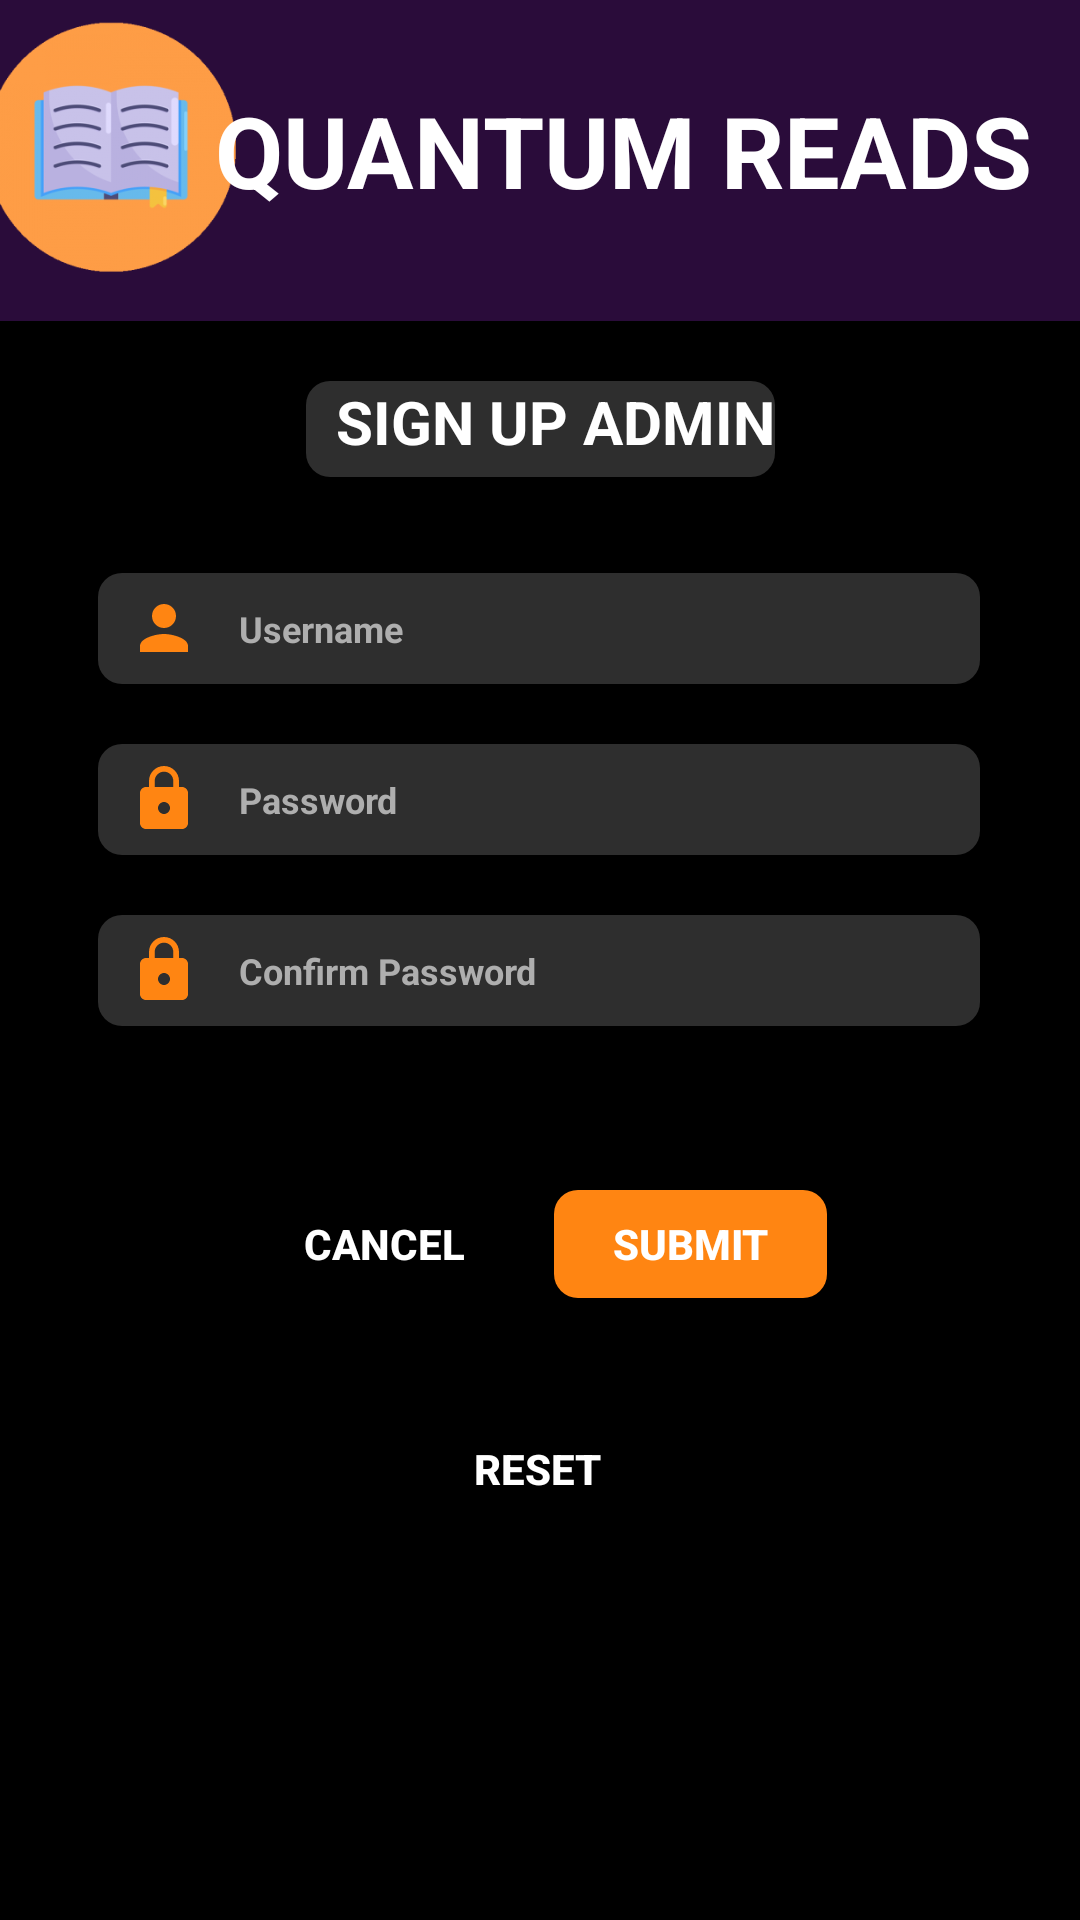

Here is an Android app screen rendered from its layout file. Give the layout XML and the strings, colors and styles it references.
<!-- AndroidManifest.xml: application theme Theme.ProjectUas_Perpus -->
<!-- res/layout/admin_regist.xml -->
<?xml version="1.0" encoding="utf-8"?>
<androidx.constraintlayout.widget.ConstraintLayout xmlns:android="http://schemas.android.com/apk/res/android"
    xmlns:app="http://schemas.android.com/apk/res-auto"
    xmlns:tools="http://schemas.android.com/tools"
    android:layout_width="match_parent"
    android:layout_height="match_parent"
    android:background="@color/purple"
    tools:context=".MainActivity">

    







    <ImageView
        android:id="@+id/background_signup"
        android:layout_width="1000dp"
        android:layout_height="650dp"
        android:layout_marginTop="12dp"
        app:layout_constraintEnd_toEndOf="parent"
        app:layout_constraintStart_toStartOf="parent"
        app:layout_constraintTop_toBottomOf="@id/signup_buku"
        app:srcCompat="@drawable/kotakitem" />

    <ImageView
        android:id="@+id/signup_buku"
        android:layout_width="88dp"
        android:layout_height="91dp"
        android:layout_marginTop="4dp"
        app:layout_constraintEnd_toStartOf="@+id/judul_signup"
        app:layout_constraintHorizontal_bias="0.47"
        app:layout_constraintStart_toStartOf="parent"
        app:layout_constraintTop_toTopOf="parent"
        app:srcCompat="@drawable/login_buku" />

    <TextView
        android:id="@+id/judul_signup"
        android:layout_width="wrap_content"
        android:layout_height="wrap_content"
        android:layout_marginTop="28dp"
        android:layout_marginEnd="16dp"
        android:text="QUANTUM READS"
        android:textColor="@color/white"
        android:textSize="33dp"
        android:textStyle="bold"
        app:layout_constraintBottom_toTopOf="@+id/background_signup"
        app:layout_constraintEnd_toEndOf="parent"
        app:layout_constraintTop_toTopOf="parent"
        app:layout_constraintVertical_bias="0.0" />


    <EditText
        android:id="@+id/username_signup_admin"
        android:layout_width="294dp"
        android:layout_height="37dp"
        android:layout_marginTop="32dp"
        android:background="@drawable/customedittext"
        android:drawableStart="@drawable/username"
        android:drawablePadding="13dp"
        android:elevation="3dp"
        android:ems="10"
        android:hint="Username"
        android:textColorHint="#aeaeae"
        android:inputType="text"
        android:paddingStart="10dp"
        android:textColor="@color/white"
        android:textSize="12dp"
        android:textStyle="bold"
        app:layout_constraintEnd_toEndOf="@+id/judulform_signup_admin"
        app:layout_constraintHorizontal_bias="0.504"
        app:layout_constraintStart_toStartOf="@+id/judulform_signup_admin"
        app:layout_constraintTop_toBottomOf="@+id/judulform_signup_admin" />

    <EditText
        android:id="@+id/editpassword_signup_admin"
        android:layout_width="294dp"
        android:layout_height="37dp"
        android:layout_marginTop="20dp"
        android:background="@drawable/customedittext"
        android:drawableStart="@drawable/password"
        android:drawablePadding="13dp"
        android:elevation="3dp"
        android:ems="10"
        android:hint="Password"
        android:textColorHint="#aeaeae"
        android:inputType="textPassword"
        android:paddingStart="10dp"
        android:textColor="@color/white"
        android:textSize="12dp"
        android:textStyle="bold"
        app:layout_constraintEnd_toEndOf="@+id/username_signup_admin"
        app:layout_constraintHorizontal_bias="0.0"
        app:layout_constraintStart_toStartOf="@+id/username_signup_admin"
        app:layout_constraintTop_toBottomOf="@+id/username_signup_admin" />

    <EditText
        android:id="@+id/editconfirmpassword_signup_admin"
        android:layout_width="294dp"
        android:layout_height="37dp"
        android:layout_marginTop="20dp"
        android:background="@drawable/customedittext"
        android:drawableStart="@drawable/password"
        android:drawablePadding="13dp"
        android:elevation="3dp"
        android:ems="10"
        android:hint="Confirm Password"
        android:textColorHint="#aeaeae"
        android:inputType="textPassword"
        android:paddingStart="10dp"
        android:textColor="@color/white"
        android:textSize="12dp"
        android:textStyle="bold"
        app:layout_constraintEnd_toEndOf="@+id/editpassword_signup_admin"
        app:layout_constraintHorizontal_bias="0.0"
        app:layout_constraintStart_toStartOf="@+id/editpassword_signup_admin"
        app:layout_constraintTop_toBottomOf="@+id/editpassword_signup_admin" />

    <TextView
        android:id="@+id/judulform_signup_admin"
        android:layout_width="wrap_content"
        android:layout_height="32dp"
        android:layout_marginTop="20dp"
        android:background="@drawable/customedittext"
        android:drawablePadding="13dp"
        android:elevation="3dp"
        android:paddingStart="10dp"
        android:text="SIGN UP ADMIN"
        android:textColor="@color/white"
        android:textSize="20dp"
        android:textStyle="bold"
        app:layout_constraintEnd_toEndOf="parent"
        app:layout_constraintStart_toStartOf="parent"
        app:layout_constraintTop_toTopOf="@id/background_signup" />

    <androidx.appcompat.widget.AppCompatButton
        android:id="@+id/submitBtn_admin"
        android:layout_width="91dp"
        android:layout_height="36dp"
        android:background="@drawable/custom_btn"
        android:elevation="3dp"
        android:text="submit"
        android:textColor="@color/white"
        android:textStyle="bold"
        app:layout_constraintBottom_toBottomOf="parent"
        app:layout_constraintEnd_toEndOf="@+id/editconfirmpassword_signup_admin"
        app:layout_constraintHorizontal_bias="0.748"
        app:layout_constraintStart_toStartOf="@+id/editconfirmpassword_signup_admin"
        app:layout_constraintTop_toBottomOf="@+id/editconfirmpassword_signup_admin"
        app:layout_constraintVertical_bias="0.209" />

    <androidx.appcompat.widget.AppCompatButton
        android:id="@+id/btnCancel_admin"
        android:layout_width="91dp"
        android:layout_height="36dp"
        android:background="@drawable/custom_cancel_btn"
        android:elevation="3dp"
        android:text="cancel"
        android:textColor="@color/white"
        android:textStyle="bold"
        app:layout_constraintBottom_toBottomOf="parent"
        app:layout_constraintEnd_toEndOf="@+id/editconfirmpassword_signup_admin"
        app:layout_constraintHorizontal_bias="0.246"
        app:layout_constraintStart_toStartOf="@+id/editconfirmpassword_signup_admin"
        app:layout_constraintTop_toBottomOf="@+id/editconfirmpassword_signup_admin"
        app:layout_constraintVertical_bias="0.209" />

    <androidx.appcompat.widget.AppCompatButton
        android:id="@+id/resetBtn_admin"
        android:layout_width="91dp"
        android:layout_height="36dp"
        android:background="@drawable/custom_reset_btn"
        android:elevation="3dp"
        android:text="reset"
        android:textColor="@color/white"
        android:textStyle="bold"
        app:layout_constraintBottom_toBottomOf="parent"
        app:layout_constraintEnd_toEndOf="@+id/editconfirmpassword_signup_admin"
        app:layout_constraintHorizontal_bias="0.497"
        app:layout_constraintStart_toStartOf="@+id/editconfirmpassword_signup_admin"
        app:layout_constraintTop_toBottomOf="@+id/submitBtn_admin"
        app:layout_constraintVertical_bias="0.228" />


</androidx.constraintlayout.widget.ConstraintLayout>
<!-- resources referenced by this layout -->
<resources>
  <color name="purple">#2A0C3A</color>
  <color name="white">#FFFFFFFF</color>
  <!-- drawable custom_btn (drawable) -->
  <?xml version="1.0" encoding="utf-8"?>
  <shape android:shape="rectangle" xmlns:android="http://schemas.android.com/apk/res/android">
      <corners android:radius="8dp" />
      <solid android:color="@color/orange" />
  </shape>
  <!-- drawable customedittext (drawable) -->
  <?xml version="1.0" encoding="utf-8"?>
  <shape android:shape="rectangle" xmlns:android="http://schemas.android.com/apk/res/android">
      <corners android:radius="8dp" />
      <solid android:color="@color/lightblack" />
  </shape>
  <!-- drawable kotakitem (drawable) -->
  <vector xmlns:android="http://schemas.android.com/apk/res/android"
      android:width="1000dp"
      android:height="1000dp"
      android:viewportWidth="509"
      android:viewportHeight="424">
    <path
        android:pathData="M0,212l0,212 254.5,-0 254.5,-0 0,-212 0,-212 -254.5,-0 -254.5,-0 0,212z"
        android:fillColor="#000000"
        android:strokeColor="#00000000"/>
  </vector>
  <!-- drawable login_buku: png bitmap (drawable, 24035 bytes) -->
  <!-- drawable password (drawable) -->
  <vector android:height="24dp" android:tint="#FF8512"
      android:viewportHeight="24" android:viewportWidth="24"
      android:width="24dp" xmlns:android="http://schemas.android.com/apk/res/android">
      <path android:fillColor="@android:color/white" android:pathData="M18,8h-1L17,6c0,-2.76 -2.24,-5 -5,-5S7,3.24 7,6v2L6,8c-1.1,0 -2,0.9 -2,2v10c0,1.1 0.9,2 2,2h12c1.1,0 2,-0.9 2,-2L20,10c0,-1.1 -0.9,-2 -2,-2zM12,17c-1.1,0 -2,-0.9 -2,-2s0.9,-2 2,-2 2,0.9 2,2 -0.9,2 -2,2zM15.1,8L8.9,8L8.9,6c0,-1.71 1.39,-3.1 3.1,-3.1 1.71,0 3.1,1.39 3.1,3.1v2z"/>
  </vector>
  <!-- drawable username (drawable) -->
  <vector android:height="24dp" android:tint="#FF8512"
      android:viewportHeight="24" android:viewportWidth="24"
      android:width="24dp" xmlns:android="http://schemas.android.com/apk/res/android">
      <path android:fillColor="@android:color/white" android:pathData="M12,12c2.21,0 4,-1.79 4,-4s-1.79,-4 -4,-4 -4,1.79 -4,4 1.79,4 4,4zM12,14c-2.67,0 -8,1.34 -8,4v2h16v-2c0,-2.66 -5.33,-4 -8,-4z"/>
  </vector>
  <style name="Theme.ProjectUas_Perpus" parent="Base.Theme.ProjectUas_Perpus" />
  <color name="orange">#FF8512</color>
  <color name="lightblack">#2E2E2E</color>
  <style name="Base.Theme.ProjectUas_Perpus" parent="Theme.Material3.DayNight.NoActionBar">
          
          
      </style>
</resources>
